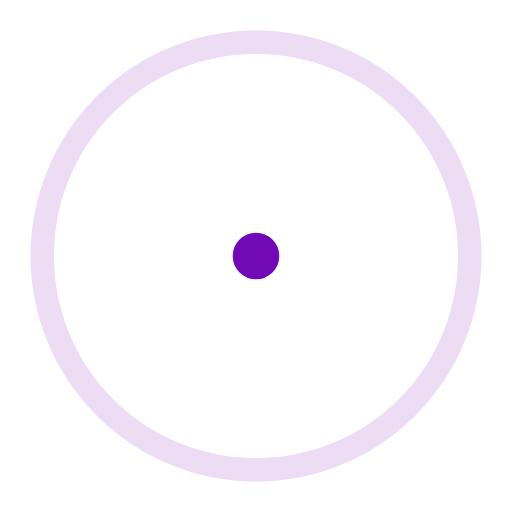
t = 0.00 s
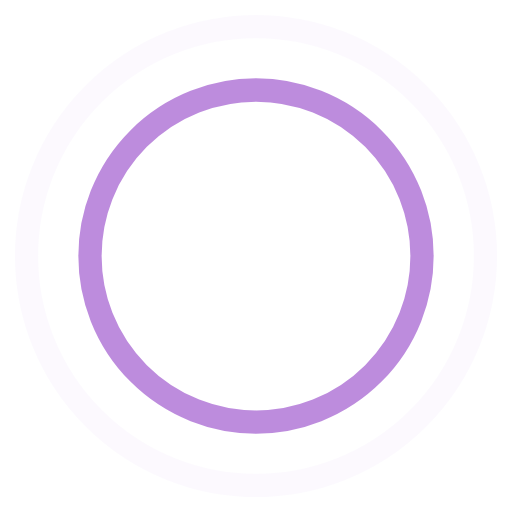
t = 0.45 s
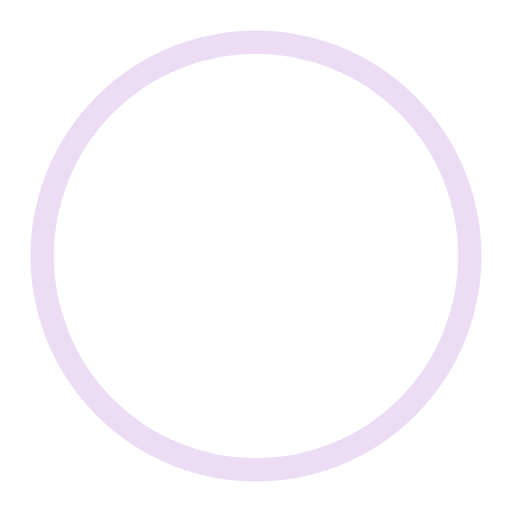
t = 0.90 s
t = 1.35 s: frame unchanged from t = 0.45 s, image omitted

The animated SVG that drew these frames (rendered in a browser with its animation timeline set to each time). Animation: 4 SMIL elements (animate=4); one cycle of 1.80 s, repeats indefinitely.

<!-- By Sam Herbert (@sherb), for everyone. More @ http://goo.gl/7AJzbL -->
<svg width="44" height="44" viewBox="0 0 44 44" xmlns="http://www.w3.org/2000/svg" stroke="#7209b7">
    <g fill="none" fill-rule="evenodd" stroke-width="2">
        <circle cx="22" cy="22" r="1">
            <animate attributeName="r"
                begin="0s" dur="1.8s"
                values="1; 20"
                calcMode="spline"
                keyTimes="0; 1"
                keySplines="0.165, 0.84, 0.44, 1"
                repeatCount="indefinite" />
            <animate attributeName="stroke-opacity"
                begin="0s" dur="1.8s"
                values="1; 0"
                calcMode="spline"
                keyTimes="0; 1"
                keySplines="0.3, 0.61, 0.355, 1"
                repeatCount="indefinite" />
        </circle>
        <circle cx="22" cy="22" r="1">
            <animate attributeName="r"
                begin="-0.9s" dur="1.8s"
                values="1; 20"
                calcMode="spline"
                keyTimes="0; 1"
                keySplines="0.165, 0.84, 0.44, 1"
                repeatCount="indefinite" />
            <animate attributeName="stroke-opacity"
                begin="-0.9s" dur="1.8s"
                values="1; 0"
                calcMode="spline"
                keyTimes="0; 1"
                keySplines="0.3, 0.61, 0.355, 1"
                repeatCount="indefinite" />
        </circle>
    </g>
</svg>
